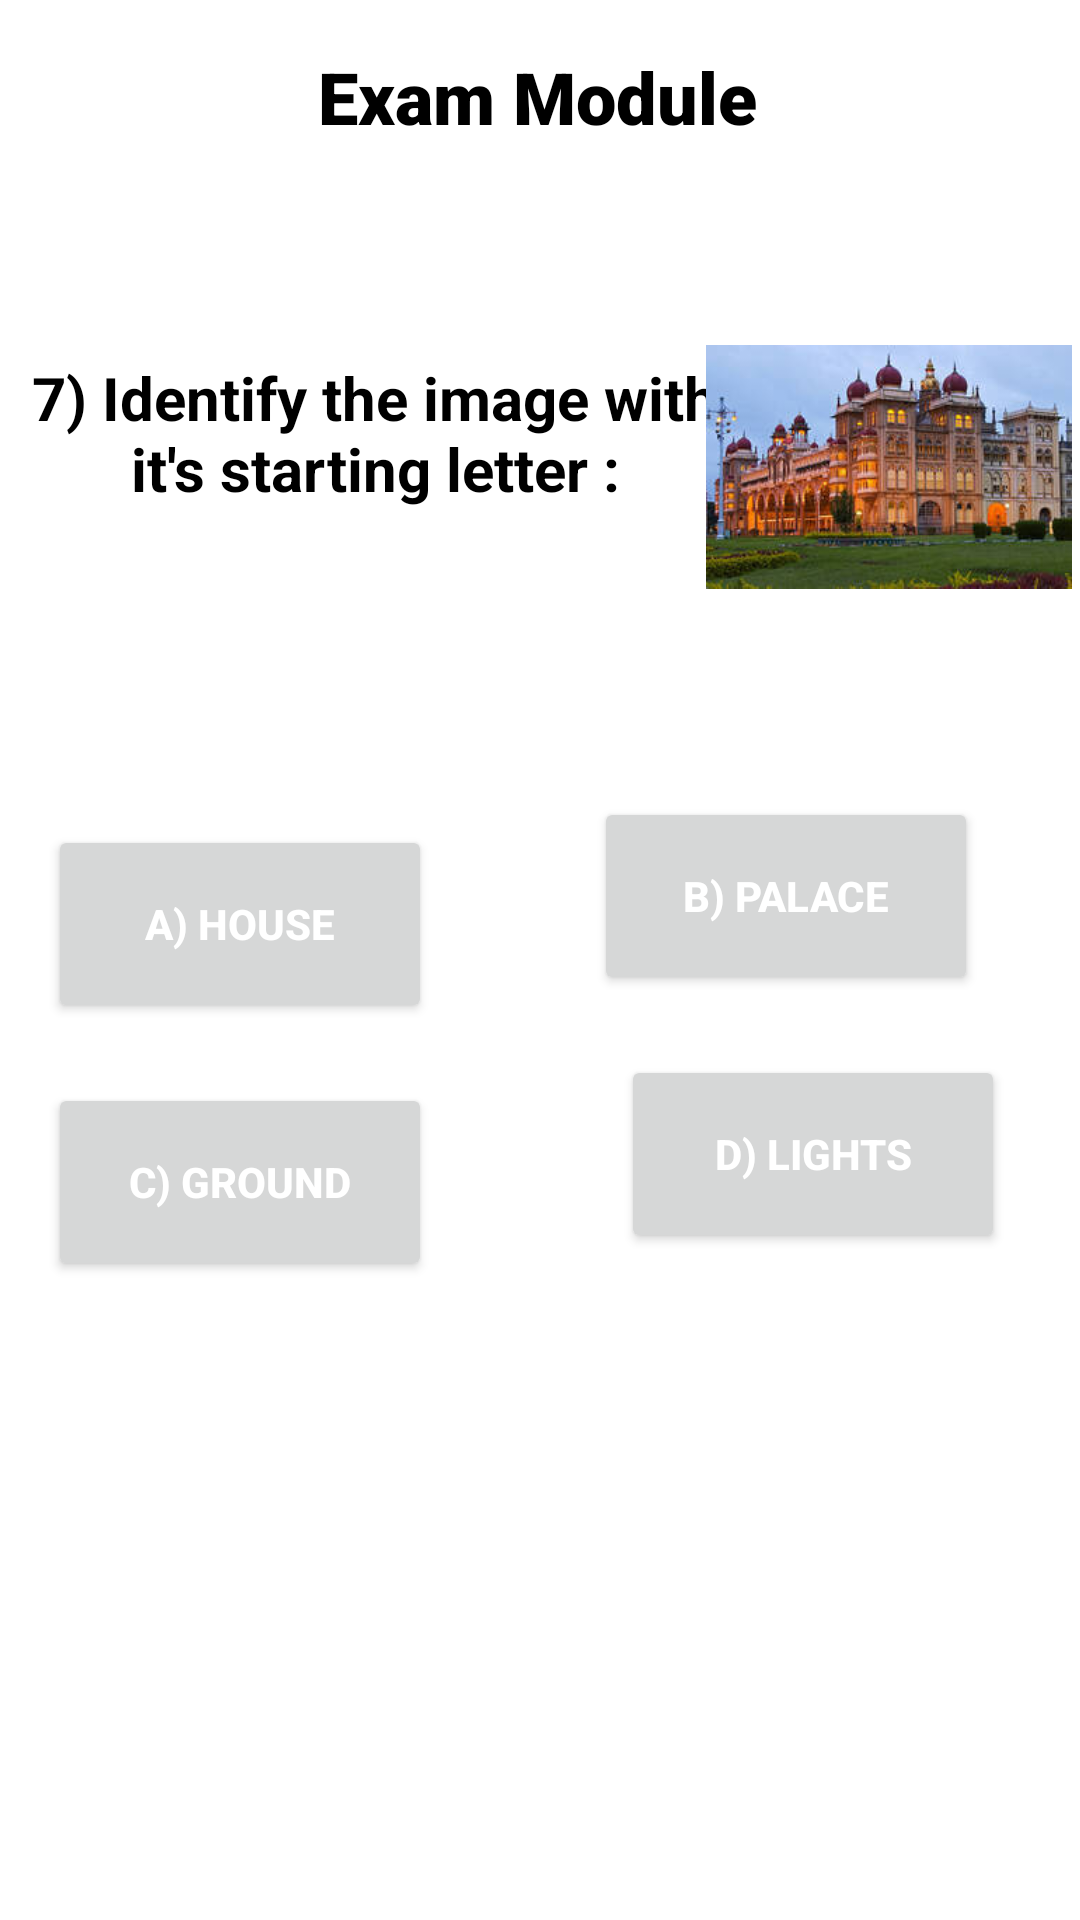

Here is an Android app screen rendered from its layout file. Give the layout XML and the strings, colors and styles it references.
<!-- AndroidManifest.xml: application theme Theme.Learning -->
<!-- res/layout/activity_qu7.xml -->
<?xml version="1.0" encoding="utf-8"?>
<androidx.constraintlayout.widget.ConstraintLayout xmlns:android="http://schemas.android.com/apk/res/android"
    xmlns:app="http://schemas.android.com/apk/res-auto"
    xmlns:tools="http://schemas.android.com/tools"
    android:layout_width="match_parent"
    android:layout_height="match_parent"
    tools:context=".qu7">

    <androidx.constraintlayout.widget.ConstraintLayout
        android:layout_width="match_parent"
        android:layout_height="match_parent"
        android:background="@color/white"
        tools:context=".ExamModule">

        <TextView
            android:id="@+id/textView4"
            android:layout_width="wrap_content"
            android:layout_height="wrap_content"
            android:layout_marginTop="16dp"
            android:fontFamily="sans-serif-black"
            android:text="Exam Module"
            android:textAlignment="center"
            android:textAppearance="@style/TextAppearance.AppCompat.Display1"
            android:textColor="#000000"
            android:textSize="24sp"
            android:textStyle="bold"
            app:layout_constraintEnd_toEndOf="parent"
            app:layout_constraintHorizontal_bias="0.496"
            app:layout_constraintStart_toStartOf="parent"
            app:layout_constraintTop_toTopOf="parent" />

        <TextView
            android:id="@+id/textView5"
            android:layout_width="250dp"
            android:layout_height="wrap_content"
            android:layout_marginTop="103dp"
            android:text="7) Identify the image with it's starting letter :"
            android:textAlignment="center"
            android:textAppearance="@style/TextAppearance.AppCompat.Medium"
            android:textColor="#000000"
            android:textSize="20sp"
            android:textStyle="bold"
            app:layout_constraintStart_toStartOf="parent"
            app:layout_constraintTop_toTopOf="@+id/textView4" />

        <ImageView
            android:id="@+id/imageView"
            android:layout_width="122dp"
            android:layout_height="127dp"
            android:layout_marginTop="76dp"
            android:layout_marginEnd="16dp"
            app:layout_constraintEnd_toEndOf="parent"
            app:layout_constraintHorizontal_bias="0.531"
            app:layout_constraintStart_toEndOf="@+id/textView5"
            app:layout_constraintTop_toTopOf="@+id/textView4"
            app:srcCompat="@drawable/palace" />

        <Button
            android:id="@+id/btn30"
            android:layout_width="128sp"
            android:layout_height="66sp"
            android:layout_marginStart="16dp"
            android:layout_marginTop="156dp"
            android:text="A) House"
            android:textAlignment="center"
            android:textColor="#FFFFFF"
            android:textStyle="bold"
            app:layout_constraintStart_toStartOf="parent"
            app:layout_constraintTop_toTopOf="@+id/textView5" />

        <Button
            android:id="@+id/btn31"
            android:layout_width="128sp"
            android:layout_height="66sp"
            android:layout_marginStart="36dp"
            android:layout_marginTop="96dp"
            android:text="B) Palace"
            android:textAlignment="center"
            android:textColor="#FFFFFF"
            android:textStyle="bold"
            app:layout_constraintEnd_toEndOf="parent"
            app:layout_constraintHorizontal_bias="0.349"
            app:layout_constraintStart_toEndOf="@+id/btn30"
            app:layout_constraintTop_toBottomOf="@+id/textView5" />

        <Button
            android:id="@+id/btn32"
            android:layout_width="128sp"
            android:layout_height="66sp"
            android:layout_marginStart="16dp"
            android:layout_marginTop="20dp"
            android:text="C) Ground"
            android:textAlignment="center"
            android:textColor="#FFFFFF"
            android:textStyle="bold"
            app:layout_constraintStart_toStartOf="parent"
            app:layout_constraintTop_toBottomOf="@+id/btn30" />

        <Button
            android:id="@+id/btn33"
            android:layout_width="128sp"
            android:layout_height="66sp"
            android:layout_marginStart="36dp"
            android:layout_marginTop="20dp"
            android:text="D) Lights"
            android:textAlignment="center"
            android:textColor="#FFFFFF"
            android:textStyle="bold"
            app:layout_constraintEnd_toEndOf="parent"
            app:layout_constraintHorizontal_bias="0.517"
            app:layout_constraintStart_toEndOf="@+id/btn32"
            app:layout_constraintTop_toBottomOf="@+id/btn31" />

        <TextView
            android:id="@+id/txt2"
            android:layout_width="132dp"
            android:layout_height="62dp"
            android:layout_marginTop="36dp"
            android:fontFamily="sans-serif-black"
            android:gravity="center"
            android:textAlignment="center"
            android:textAppearance="@style/TextAppearance.AppCompat.Medium"
            android:textColor="#000000"
            android:textSize="20sp"
            android:textStyle="bold"
            app:layout_constraintEnd_toEndOf="parent"
            app:layout_constraintHorizontal_bias="0.483"
            app:layout_constraintStart_toStartOf="parent"
            app:layout_constraintTop_toBottomOf="@+id/btn33" />
    </androidx.constraintlayout.widget.ConstraintLayout>
</androidx.constraintlayout.widget.ConstraintLayout>
<!-- resources referenced by this layout -->
<resources>
  <!-- drawable palace: jpg bitmap (drawable, 15663 bytes) -->
  <style name="Theme.Learning" parent="Theme.MaterialComponents.DayNight.DarkActionBar">
          
          <item name="colorPrimary">@color/white</item>
          <item name="colorPrimaryVariant">@color/white</item>
          <item name="colorOnPrimary">@color/white</item>
          
          <item name="colorSecondary">@color/white</item>
          <item name="colorSecondaryVariant">@color/white</item>
          <item name="colorOnSecondary">@color/white</item>
          
          <item name="android:statusBarColor" tools:targetApi="l">?attr/colorPrimaryVariant</item>
          
      </style>
  <!-- not gathered from this repository: default colours our renderer supplied (Android Studio template values) -->
  <color name="white">#FFFFFFFF</color>
</resources>
